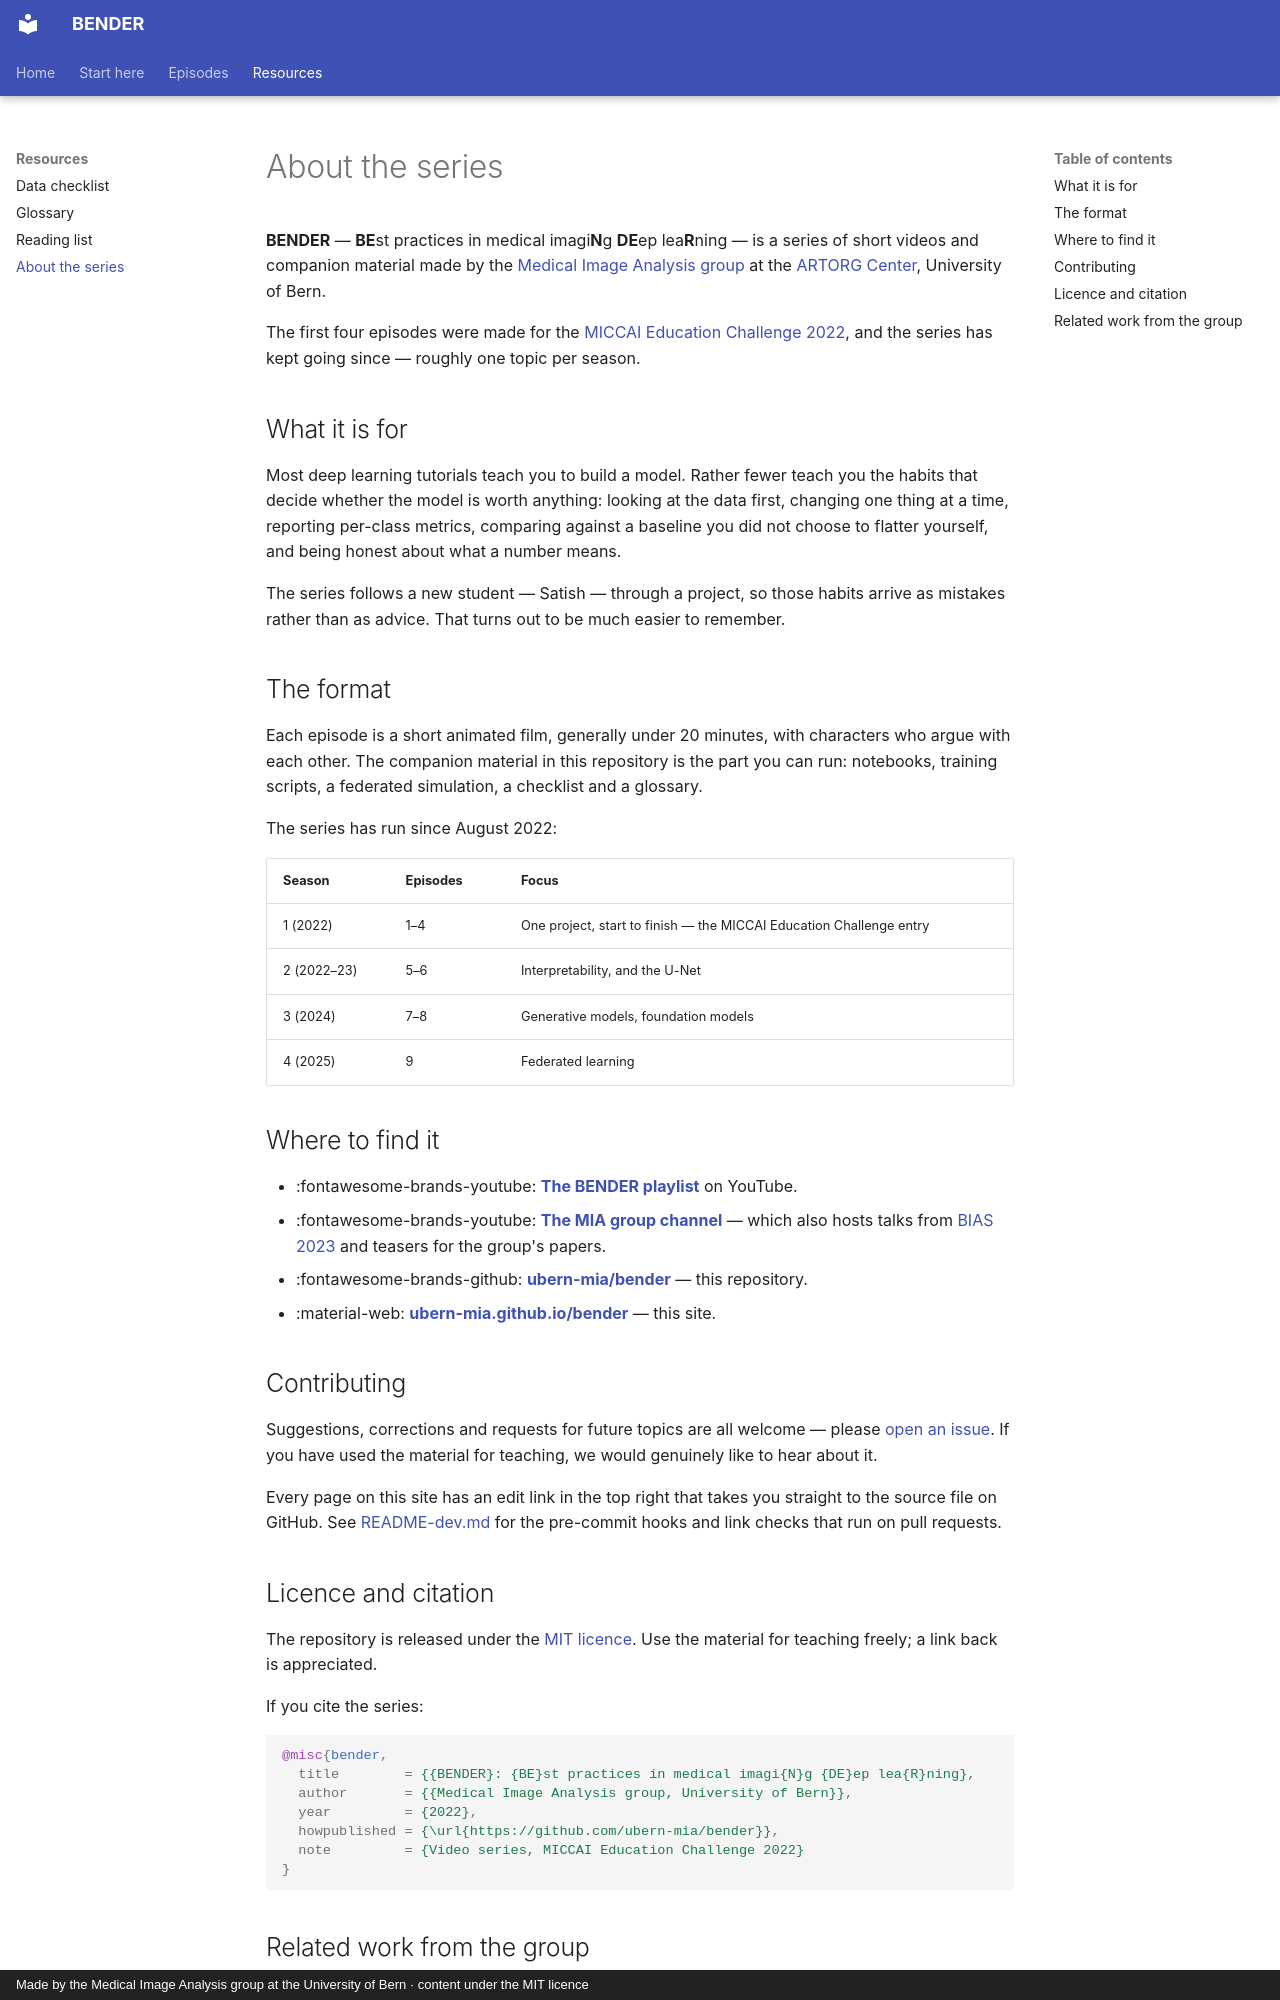

repository: ubern-mia/bender · page: resources/about/index.html · generator: mkdocs · copyright: Made by the Medical Image Analysis group at the University of Bern · content under the MIT licence

# About the series

**BENDER** — **BE**st practices in medical imagi**N**g **DE**ep lea**R**ning — is a series of
short videos and companion material made by the
[Medical Image Analysis group](https://www.artorg.unibe.ch/research/mia/) at the
[ARTORG Center](https://www.artorg.unibe.ch), University of Bern.

The first four episodes were made for the
[MICCAI Education Challenge 2022](https://miccai-sb.github.io/challenge.html), and the
series has kept going since — roughly one topic per season.

## What it is for

Most deep learning tutorials teach you to build a model. Rather fewer teach you the habits
that decide whether the model is worth anything: looking at the data first, changing one
thing at a time, reporting per-class metrics, comparing against a baseline you did not
choose to flatter yourself, and being honest about what a number means.

The series follows a new student — Satish — through a project, so those habits arrive as
mistakes rather than as advice. That turns out to be much easier to remember.

## The format

Each episode is a short animated film, generally under 20 minutes, with characters who
argue with each other. The companion material in this repository is the part you can run:
notebooks, training scripts, a federated simulation, a checklist and a glossary.

The series has run since August 2022:

| Season | Episodes | Focus |
|---|---|---|
| 1 (2022) | 1–4 | One project, start to finish — the MICCAI Education Challenge entry |
| 2 (2022–23) | 5–6 | Interpretability, and the U-Net |
| 3 (2024) | 7–8 | Generative models, foundation models |
| 4 (2025) | 9 | Federated learning |

## Where to find it

* :fontawesome-brands-youtube: **[The BENDER playlist](https://www.youtube.com/playlist?list=PLFwdflE4leRpqIz-F68pvwFATIOEwrSHp)** on YouTube.
* :fontawesome-brands-youtube: **[The MIA group channel](https://www.youtube.com/@miagroup6528)** — which also hosts talks from
  [BIAS 2023](https://amithjkamath.github.io/bias23/) and teasers for the group's papers.
* :fontawesome-brands-github: **[ubern-mia/bender](https://github.com/ubern-mia/bender)** — this repository.
* :material-web: **[ubern-mia.github.io/bender](https://ubern-mia.github.io/bender/)** — this site.

## Contributing

Suggestions, corrections and requests for future topics are all welcome — please
[open an issue](https://github.com/ubern-mia/bender/issues). If you have used the material
for teaching, we would genuinely like to hear about it.

Every page on this site has an edit link in the top right that takes you straight to the
source file on GitHub. See [README-dev.md](https://github.com/ubern-mia/bender/blob/main/README-dev.md)
for the pre-commit hooks and link checks that run on pull requests.
